Run: headless pygame with SDL's dummy video driver; simulated clock (each Clock.tick advances the game by its frame time, no real sleeping); random seed 0; keys injected as events and as key.get_pressed() state; no mouse input.
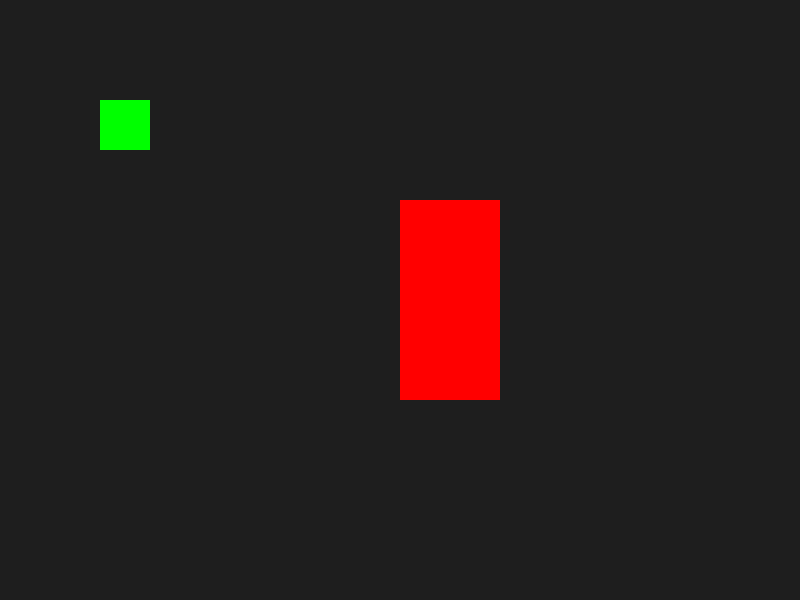
Frame 1 of 4 · flips 1–60 · no input
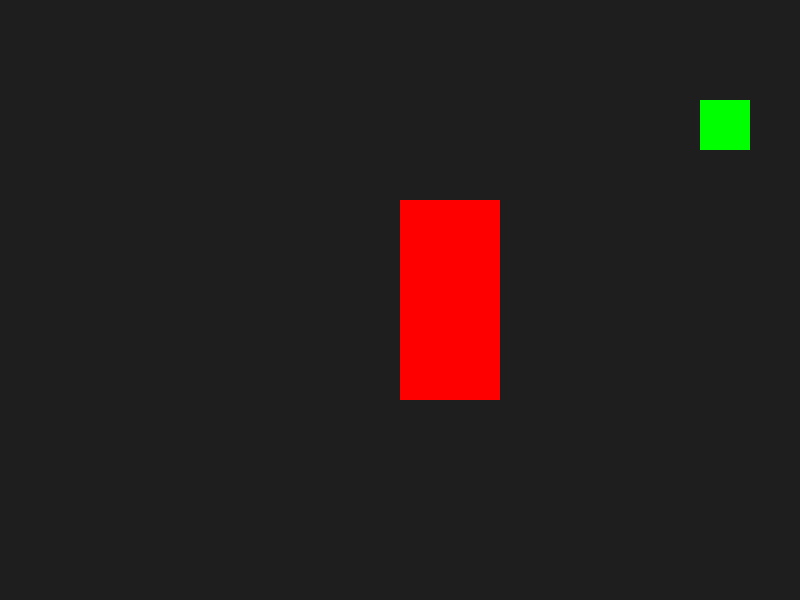
Frame 2 of 4 · flips 61–180 · tapped SPACE, RETURN · held RIGHT (→), D
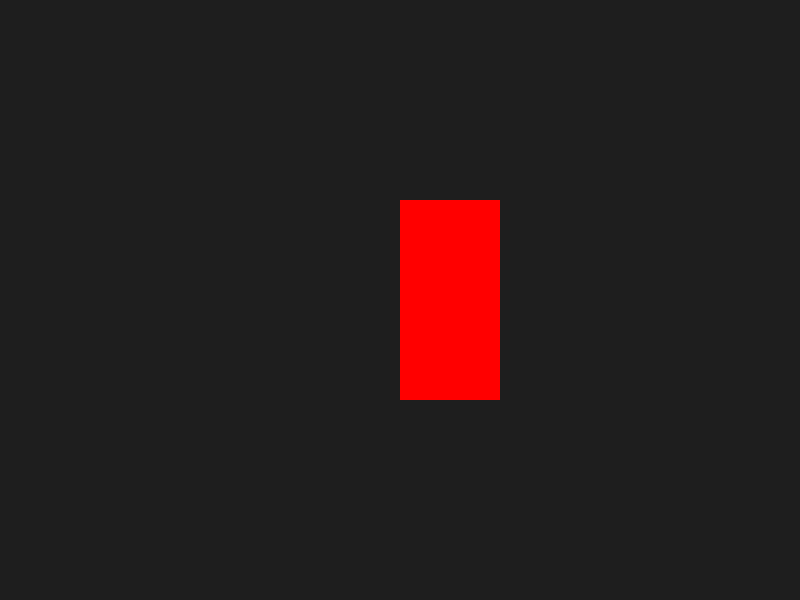
Frame 3 of 4 · flips 181–300 · held DOWN (↓), S
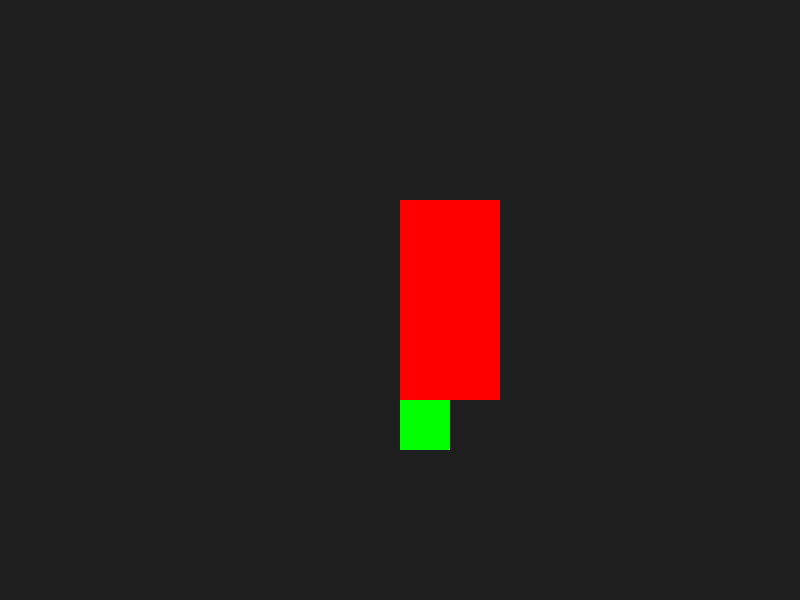
Frame 4 of 4 · flips 301–420 · held LEFT (←), A, UP (↑), W

The pygame program that drew these frames:

import pygame
import sys

pygame.init()
screen = pygame.display.set_mode((800, 600))
clock = pygame.time.Clock()

# 1. SETUP OBJECTS
player_rect = pygame.Rect(100, 100, 50, 50)
wall_rect = pygame.Rect(400, 200, 100, 200)

while True:
    for event in pygame.event.get():
        if event.type == pygame.QUIT:
            pygame.quit()
            sys.exit()

    # 2. MOVEMENT
    keys = pygame.key.get_pressed()
    
    # Store old position in case we hit a wall
    old_pos = player_rect.topleft

    if keys[pygame.K_LEFT]:  player_rect.x -= 5
    if keys[pygame.K_RIGHT]: player_rect.x += 5
    if keys[pygame.K_UP]:    player_rect.y -= 5
    if keys[pygame.K_DOWN]:  player_rect.y += 5

    # 3. COLLISION LOGIC
    # Check if the player is currently overlapping the wall
    if player_rect.colliderect(wall_rect):
        # HARD COLLISION: Move the player back to where they were
        player_rect.topleft = old_pos

    # 4. DRAWING
    screen.fill((30, 30, 30))
    
    # Draw wall
    pygame.draw.rect(screen, "red", wall_rect)
    
    # Draw player
    # Change color if touching (visual feedback)
    color = "green" if not player_rect.colliderect(wall_rect) else "yellow"
    pygame.draw.rect(screen, color, player_rect)
    
    pygame.display.flip()
    clock.tick(60)
